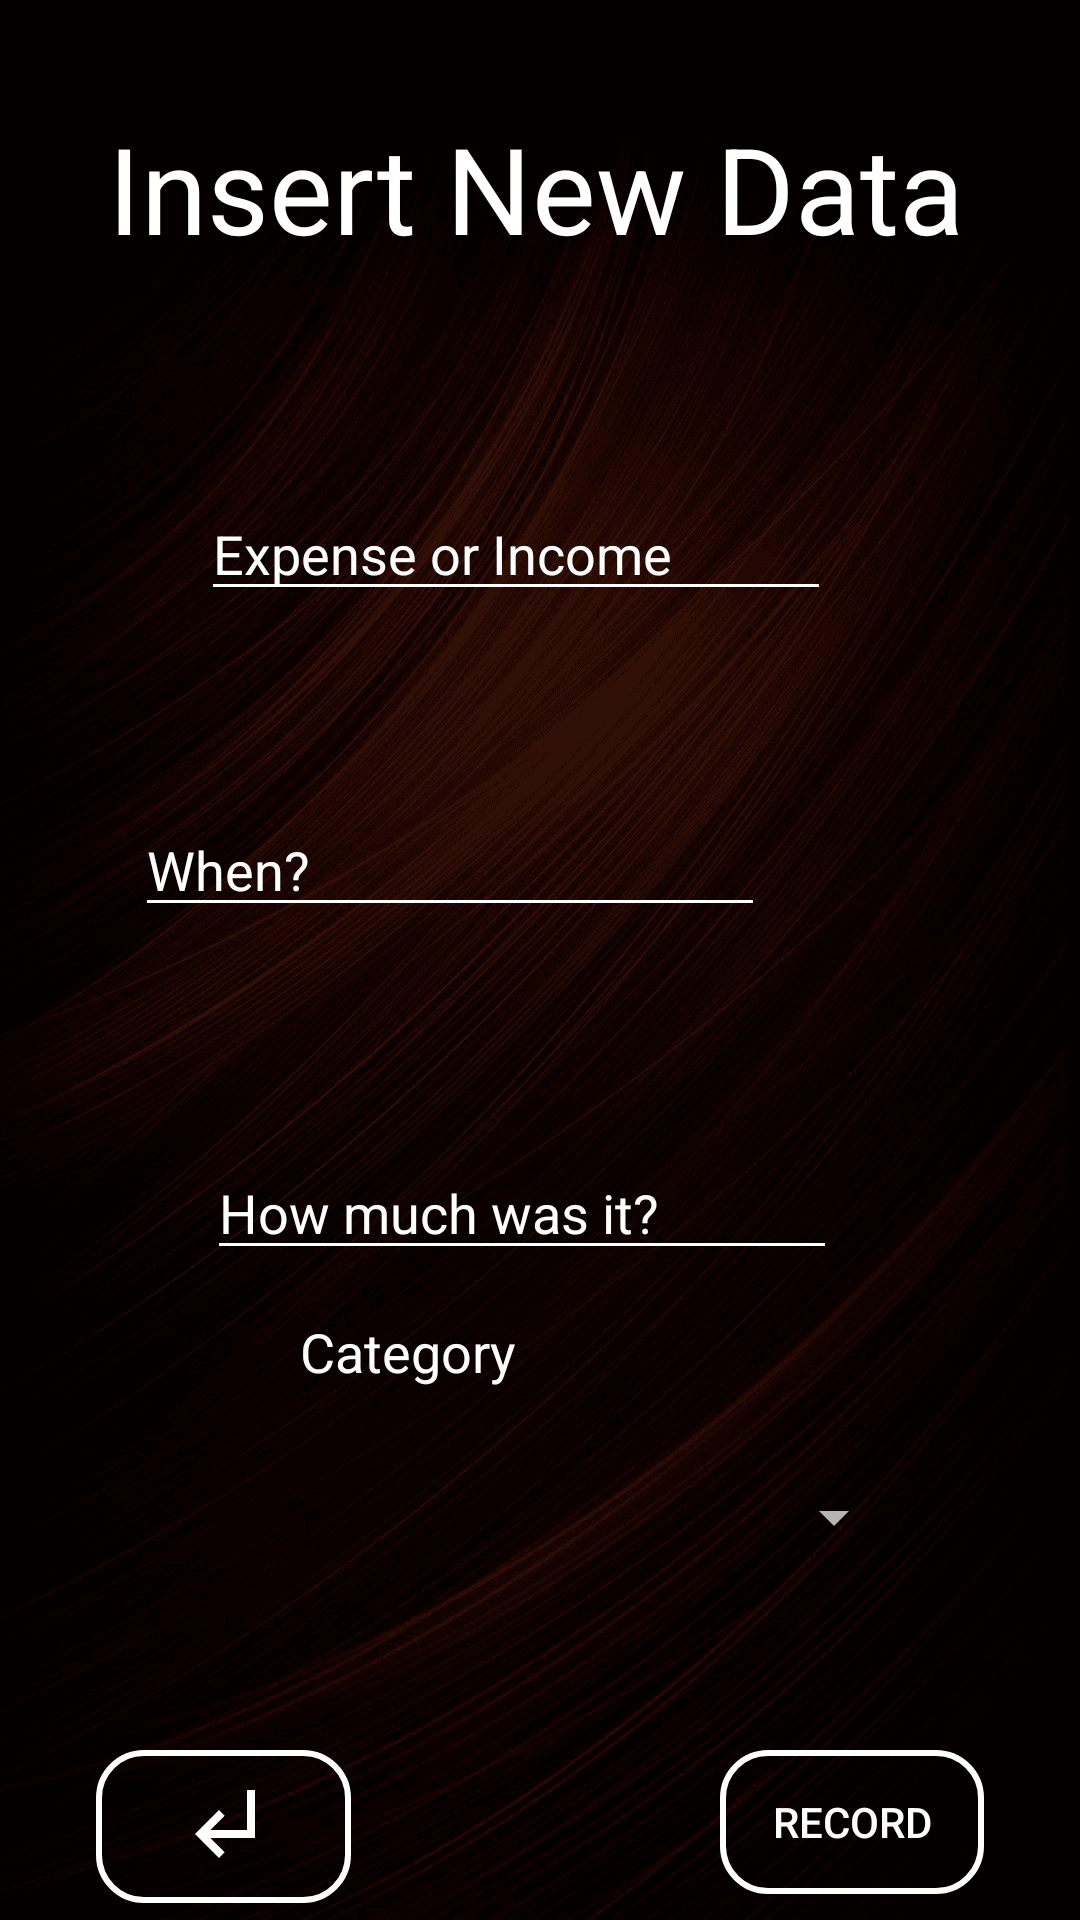

Here is an Android app screen rendered from its layout file. Give the layout XML and the strings, colors and styles it references.
<!-- AndroidManifest.xml: application theme Theme.Design.NoActionBar -->
<!-- res/layout/activity_new_expense.xml -->
<?xml version="1.0" encoding="utf-8"?>
<androidx.constraintlayout.widget.ConstraintLayout xmlns:android="http://schemas.android.com/apk/res/android"
    xmlns:app="http://schemas.android.com/apk/res-auto"
    xmlns:tools="http://schemas.android.com/tools"
    android:layout_width="match_parent"
    android:layout_height="match_parent"
    android:background="@drawable/background_img"
    tools:context="com.byui.budgetappandroid.NewExpense">

    <EditText
        android:id="@+id/expenseDate"
        android:layout_width="wrap_content"
        android:layout_height="wrap_content"
        android:layout_marginStart="93dp"
        android:layout_marginLeft="93dp"
        android:layout_marginTop="64dp"
        android:layout_marginEnd="105dp"
        android:layout_marginRight="105dp"
        android:ems="10"
        android:hint="When?"
        android:inputType="date"
        android:textColor="#ffffff"
        android:textColorHint="#ffffff"
        android:theme="@style/editTextStyle"
        app:layout_constraintEnd_toEndOf="parent"
        app:layout_constraintHorizontal_bias="1.0"
        app:layout_constraintStart_toStartOf="parent"
        app:layout_constraintTop_toBottomOf="@+id/expenseName" />

    <TextView
        android:id="@+id/newExpenseTitle"
        android:layout_width="wrap_content"
        android:layout_height="wrap_content"
        android:layout_marginStart="101dp"
        android:layout_marginLeft="101dp"
        android:layout_marginTop="36dp"
        android:layout_marginEnd="102dp"
        android:layout_marginRight="102dp"
        android:layout_marginBottom="9dp"
        android:text="Insert New Data"
        android:textColor="#ffffff"
        android:textSize="40sp"
        app:layout_constraintBottom_toTopOf="@+id/loginSubtitle"
        app:layout_constraintEnd_toEndOf="parent"
        app:layout_constraintHorizontal_bias="0.509"
        app:layout_constraintStart_toStartOf="parent"
        app:layout_constraintTop_toTopOf="parent" />

    <EditText
        android:id="@+id/expenseName"
        android:layout_width="wrap_content"
        android:layout_height="wrap_content"
        android:layout_marginStart="91dp"
        android:layout_marginTop="73dp"
        android:layout_marginEnd="107dp"
        android:ems="10"
        android:hint="Expense or Income "
        android:inputType="textPersonName"
        android:textColor="#ffffff"
        android:textColorHint="#ffffff"
        android:theme="@style/editTextStyle"
        app:layout_constraintEnd_toEndOf="parent"
        app:layout_constraintStart_toStartOf="parent"
        app:layout_constraintTop_toBottomOf="@+id/newExpenseTitle" />

    <EditText
        android:id="@+id/expenseAmount"
        android:layout_width="wrap_content"
        android:layout_height="wrap_content"
        android:layout_marginStart="93dp"
        android:layout_marginLeft="93dp"
        android:layout_marginTop="73dp"
        android:layout_marginEnd="105dp"
        android:layout_marginRight="105dp"
        android:ems="10"
        android:hint="How much was it?"
        android:inputType="numberDecimal"
        android:textColor="#ffffff"
        android:textColorHint="#ffffff"
        android:theme="@style/editTextStyle"
        app:layout_constraintEnd_toEndOf="parent"
        app:layout_constraintStart_toStartOf="parent"
        app:layout_constraintTop_toBottomOf="@+id/expenseDate" />

    <Spinner
        android:id="@+id/categorySpinner"
        android:layout_width="209dp"
        android:layout_height="51dp"
        android:layout_marginStart="93dp"
        android:layout_marginLeft="93dp"
        android:layout_marginTop="2dp"
        android:layout_marginEnd="109dp"
        android:layout_marginRight="109dp"
        android:theme="@style/spinner_style"
        app:layout_constraintEnd_toEndOf="parent"
        app:layout_constraintHorizontal_bias="0.0"
        app:layout_constraintStart_toStartOf="parent"
        app:layout_constraintTop_toBottomOf="@+id/categoryLabel" />

    <TextView
        android:id="@+id/categoryLabel"
        android:layout_width="176dp"
        android:layout_height="40dp"
        android:layout_marginStart="100dp"
        android:layout_marginLeft="100dp"
        android:layout_marginTop="15dp"
        android:layout_marginEnd="135dp"
        android:layout_marginRight="135dp"
        android:text="Category"
        android:textColor="#ffffff"
        android:textSize="18dp"
        app:layout_constraintEnd_toEndOf="parent"
        app:layout_constraintHorizontal_bias="0.0"
        app:layout_constraintStart_toStartOf="parent"
        app:layout_constraintTop_toBottomOf="@+id/expenseAmount" />

    <Button
        android:id="@+id/submitExpense"
        android:layout_width="wrap_content"
        android:layout_height="wrap_content"
        android:layout_marginTop="52dp"
        android:layout_marginEnd="32dp"
        android:layout_marginRight="32dp"
        android:background="@drawable/bg_button_white"
        android:text="Record"
        android:textColor="#ffffff"
        app:layout_constraintEnd_toEndOf="parent"
        app:layout_constraintTop_toBottomOf="@+id/categorySpinner" />

    <Button
        android:id="@+id/returnFromNew"
        android:layout_width="85dp"
        android:layout_height="51dp"
        android:layout_marginStart="32dp"
        android:layout_marginLeft="32dp"
        android:layout_marginTop="52dp"
        android:background="@drawable/bg_button_white"
        android:drawableTop="@drawable/ic_subdirectory_arrow_left_white_32dp"
        android:paddingTop="8dp"
        android:textColor="#ffffff"
        app:layout_constraintStart_toStartOf="parent"
        app:layout_constraintTop_toBottomOf="@+id/categorySpinner" />


</androidx.constraintlayout.widget.ConstraintLayout>
<!-- resources referenced by this layout -->
<resources>
  <!-- drawable background_img: png bitmap (drawable, 288893 bytes) -->
  <!-- drawable bg_button_white (drawable) -->
  <?xml version="1.0" encoding="utf-8"?>
  <shape xmlns:android="http://schemas.android.com/apk/res/android"
      android:shape="rectangle">
  
      <corners android:radius="15dp"/>
      <solid android:color="@android:color/transparent"/>
      <stroke android:color="#ffffff" android:width="2dp"/>
  </shape>
  <!-- drawable ic_subdirectory_arrow_left_white_32dp (drawable) -->
  <vector xmlns:android="http://schemas.android.com/apk/res/android"
      android:width="32dp"
      android:height="32dp"
      android:tint="#FFFFFF"
      android:viewportWidth="24.0"
      android:viewportHeight="24.0">
      <path
          android:fillColor="#FF000000"
          android:pathData="M11,9l1.42,1.42L8.83,14H18V4h2v12H8.83l3.59,3.58L11,21l-6,-6 6,-6z" />
  </vector>
  <style name="editTextStyle">
          <item name="android:colorControlNormal">#ffffff</item>
          <item name="android:colorControlActivated">#ffffff</item>
          <item name="android:colorControlHighlight">#ffffff</item>
          <item name="android:colorAccent">#ffffff</item>
          <item name="android:textColorHint">#ffffff</item>
      </style>
  <style name="spinner_style">
          <item name="android:paddingLeft">0dp</item>
          <item name="android:dropDownWidth">533dp</item>
          <item name="android:showDividers">none</item>
          <item name="android:dividerHeight">0dp</item>
          <item name="android:popupBackground">@drawable/bg_button_white</item>
          <item name="android:dropDownHeight">70dp</item>
          <item name="android:scrollbarAlwaysDrawVerticalTrack">true</item>
          <item name="android:dropDownSelector">@android:color/white</item>
      </style>
</resources>
